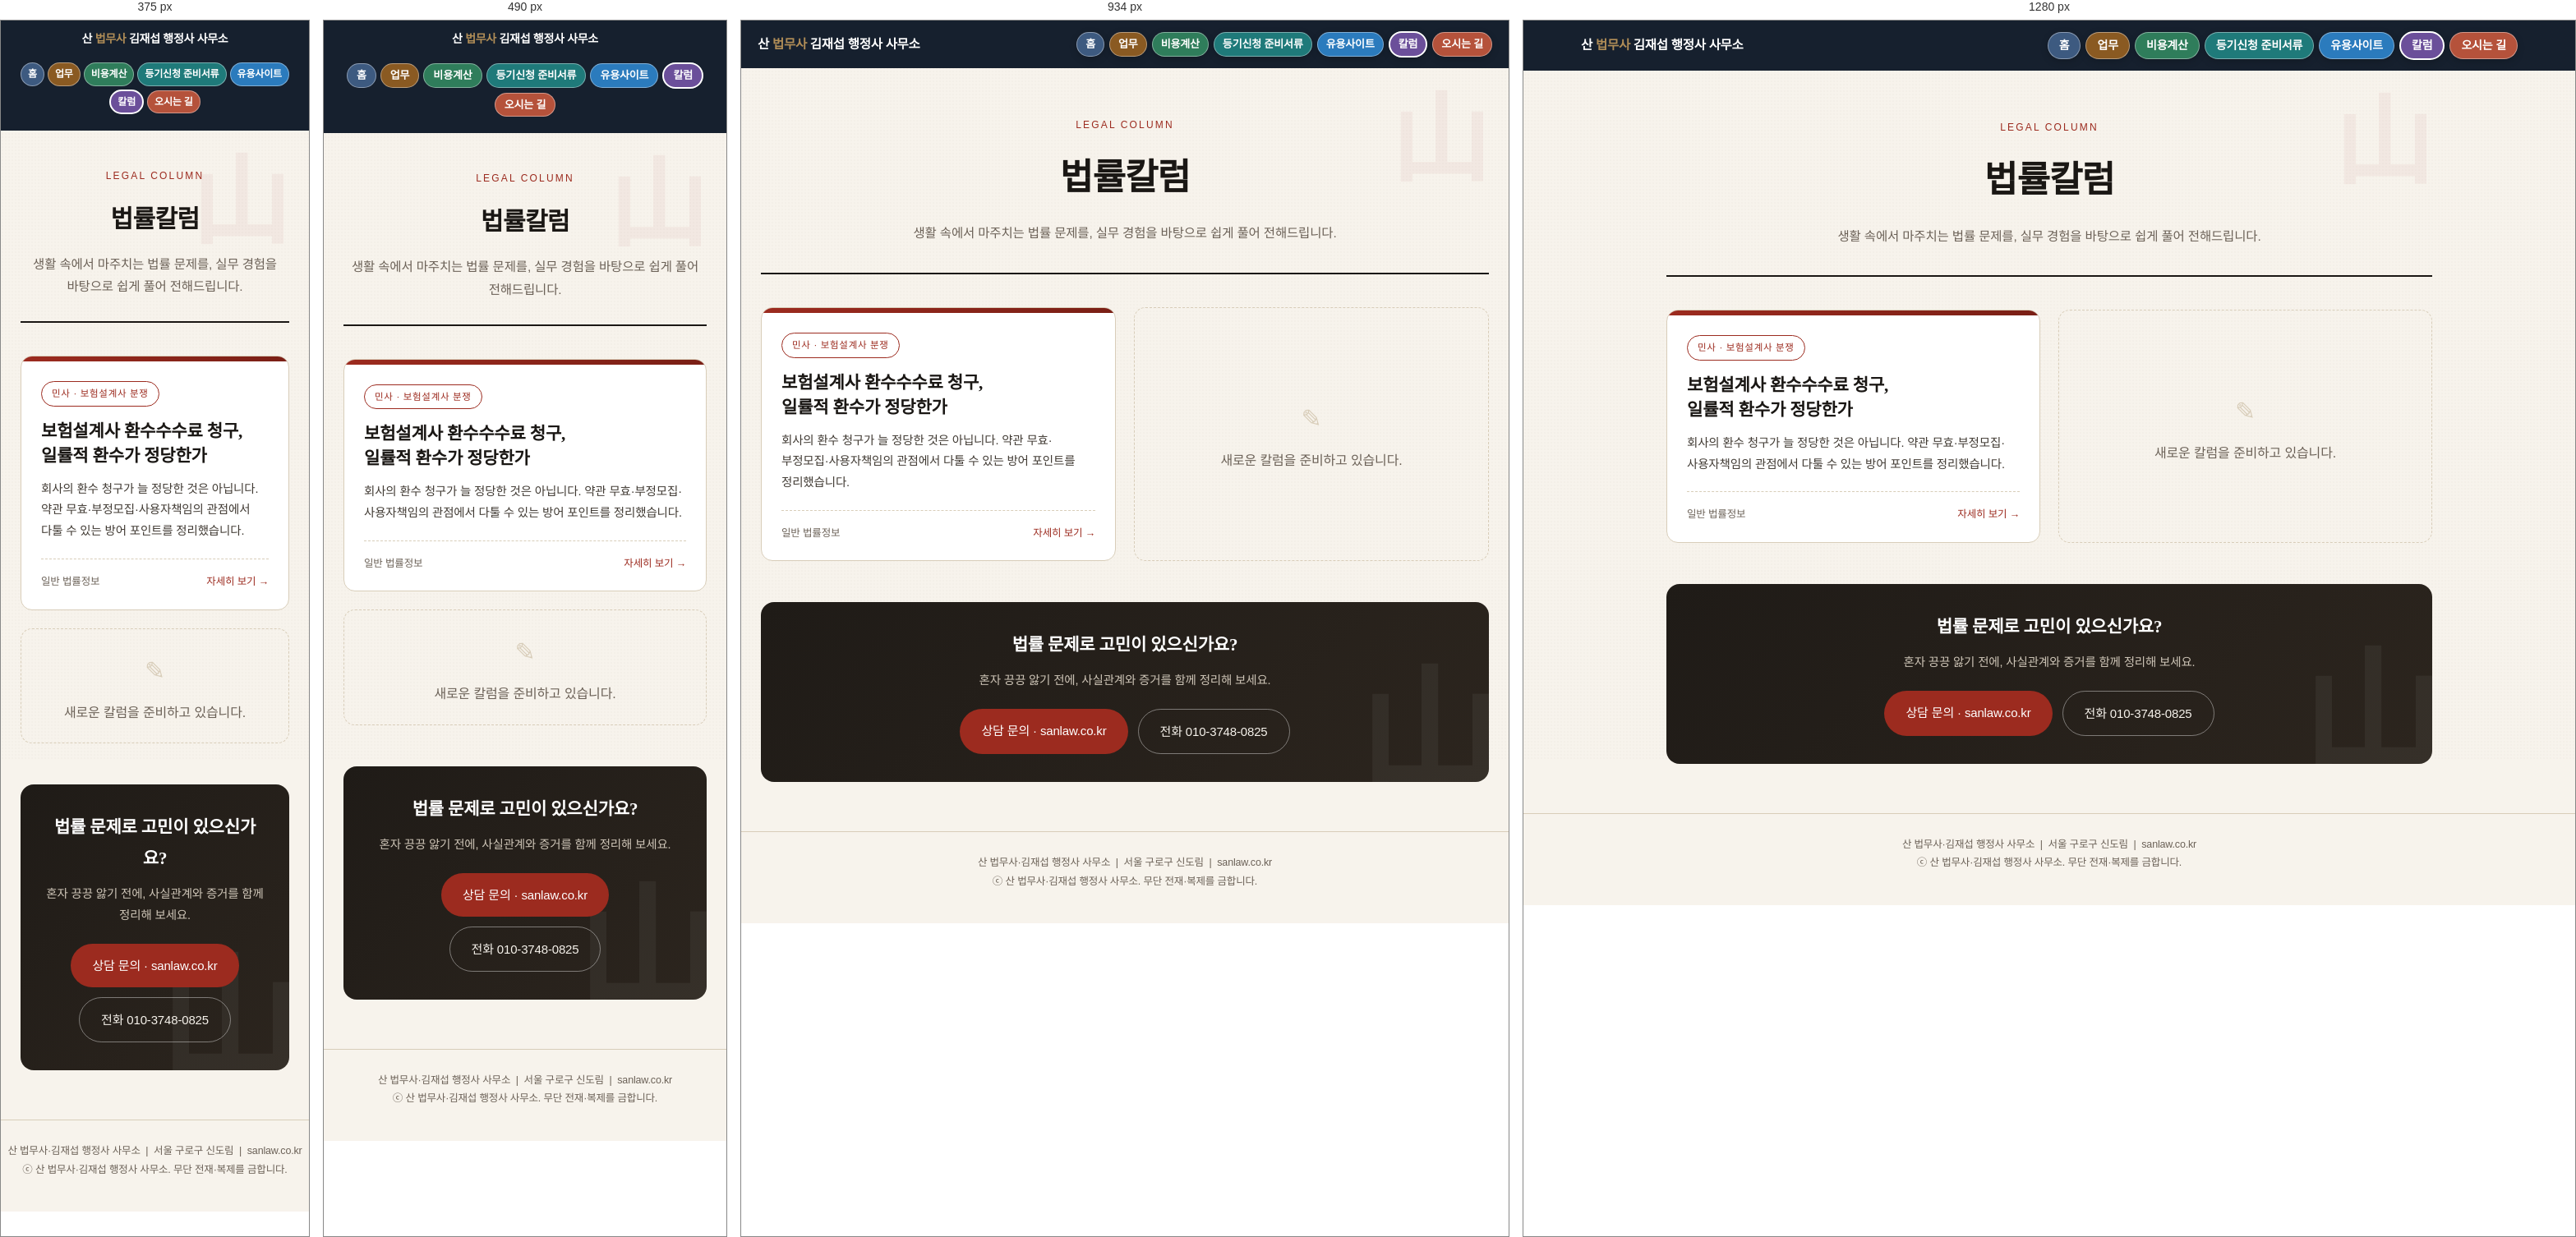
Rendered at 375 px, 490 px, 934 px and 1280 px, left to right.

<!-- file: column.html -->
<!DOCTYPE html>
<html lang="ko">
<head>
<meta charset="UTF-8">
<meta name="viewport" content="width=device-width, initial-scale=1.0">
<title>법률칼럼 | 산 법무사·김재섭 행정사 사무소</title>
<meta name="description" content="산 법무사·김재섭 행정사 사무소가 전하는 생활 속 법률 정보. 민사·상속·가사·행정 등 실무 칼럼을 정리합니다.">
<meta property="og:title" content="법률칼럼 | 산 법무사·김재섭 행정사 사무소">
<meta property="og:description" content="생활 속 법률 정보를 쉽게 풀어 전하는 법률칼럼 모음입니다.">
<meta property="og:type" content="website">
<link rel="preconnect" href="https://fonts.googleapis.com">
<link rel="preconnect" href="https://fonts.gstatic.com" crossorigin>
<link href="https://fonts.googleapis.com/css2?family=Nanum+Myeongjo:wght@400;700;800&family=Noto+Sans+KR:wght@300;400;500;700&display=swap" rel="stylesheet">
<style>
  :root{
    --ink:#1a1714; --ink-soft:#403a33; --paper:#f7f3ec; --paper-2:#efe8dc;
    --line:#d8cdb9; --seal:#9c2b1f; --seal-deep:#7a1f15; --muted:#6b6157;
    --serif:'Nanum Myeongjo', serif; --sans:'Noto Sans KR', sans-serif;
  }
  *{box-sizing:border-box;margin:0;padding:0;}
  html{scroll-behavior:smooth;}
  body{font-family:var(--sans);color:var(--ink);background:var(--paper);line-height:1.8;font-weight:300;-webkit-font-smoothing:antialiased;letter-spacing:-0.01em;}
  body::before{content:"";position:fixed;inset:0;pointer-events:none;z-index:0;background-image:radial-gradient(rgba(120,100,70,0.04) 1px,transparent 1px);background-size:4px 4px;opacity:.6;}

  /* top bar */
  .topbar{border-bottom:1px solid var(--line);background:var(--paper);position:relative;z-index:2;}
  .topbar-inner{max-width:980px;margin:0 auto;padding:18px 24px;display:flex;align-items:center;justify-content:space-between;}
  .brand{display:flex;align-items:center;gap:12px;text-decoration:none;color:var(--ink);}
  .brand .seal{width:42px;height:42px;border-radius:6px;background:var(--seal);color:#fff;display:grid;place-items:center;font-family:var(--serif);font-weight:800;font-size:24px;box-shadow:0 2px 0 var(--seal-deep);}
  .brand .name{font-family:var(--serif);font-weight:700;font-size:17px;line-height:1.3;}
  .brand .name small{display:block;font-family:var(--sans);font-weight:300;font-size:11.5px;color:var(--muted);letter-spacing:0;}
  .topbar .home{font-size:13px;color:var(--muted);text-decoration:none;border:1px solid var(--line);padding:7px 14px;border-radius:30px;transition:.2s;}
  .topbar .home:hover{background:var(--ink);color:var(--paper);border-color:var(--ink);}

  .wrap{max-width:980px;margin:0 auto;padding:0 24px;position:relative;z-index:1;}

  /* page hero */
  .page-hero{padding:54px 0 34px;border-bottom:2px solid var(--ink);text-align:center;position:relative;}
  .page-hero::after{content:"山";position:absolute;right:0;top:30px;font-family:var(--serif);font-size:120px;color:rgba(156,43,31,0.05);font-weight:800;line-height:1;z-index:-1;}
  .page-hero .kicker{display:inline-block;font-size:12px;font-weight:500;letter-spacing:0.18em;color:var(--seal);margin-bottom:14px;}
  .page-hero h1{font-family:var(--serif);font-weight:800;font-size:clamp(30px,5vw,44px);letter-spacing:-0.02em;color:var(--ink);}
  .page-hero p{margin-top:14px;font-size:15.5px;color:var(--muted);word-break:keep-all;}

  /* card grid */
  .grid{display:grid;grid-template-columns:repeat(auto-fill,minmax(300px,1fr));gap:22px;padding:40px 0 20px;}
  .card{
    display:flex;flex-direction:column;background:#fff;border:1px solid var(--line);
    border-radius:14px;overflow:hidden;text-decoration:none;color:var(--ink);
    transition:transform .22s ease,box-shadow .22s ease,border-color .22s ease;
    position:relative;
  }
  .card:hover{transform:translateY(-4px);box-shadow:0 14px 30px rgba(40,30,20,0.10);border-color:#c9b89a;}
  .card .band{height:6px;background:linear-gradient(90deg,var(--seal),var(--seal-deep));}
  .card .pad{padding:24px 24px 22px;display:flex;flex-direction:column;flex:1;}
  .card .tag{align-self:flex-start;font-size:11.5px;font-weight:500;letter-spacing:0.06em;color:var(--seal);border:1px solid var(--seal);border-radius:30px;padding:4px 12px;margin-bottom:16px;}
  .card h2{font-family:var(--serif);font-weight:800;font-size:21px;line-height:1.42;color:var(--ink);word-break:keep-all;margin-bottom:12px;}
  .card .excerpt{font-size:14.5px;color:var(--ink-soft);line-height:1.78;flex:1;word-break:keep-all;}
  .card .foot{margin-top:20px;padding-top:16px;border-top:1px dashed var(--line);display:flex;align-items:center;justify-content:space-between;font-size:12.5px;color:var(--muted);}
  .card .read{color:var(--seal);font-weight:500;}
  .card .read::after{content:" →";transition:.2s;}
  .card:hover .read::after{margin-left:4px;}

  /* empty/coming-soon card */
  .soon{border-style:dashed;background:transparent;align-items:center;justify-content:center;text-align:center;cursor:default;}
  .soon:hover{transform:none;box-shadow:none;border-color:var(--line);}
  .soon .pad{justify-content:center;align-items:center;color:var(--muted);}
  .soon .ico{font-size:30px;color:var(--line);margin-bottom:10px;}

  .cta{margin:30px 0 60px;padding:34px 28px;border-radius:16px;background:linear-gradient(135deg,#1f1b17,#2c251e);color:var(--paper);text-align:center;position:relative;overflow:hidden;}
  .cta::after{content:"山";position:absolute;right:-10px;bottom:-30px;font-family:var(--serif);font-size:170px;color:rgba(255,255,255,0.05);font-weight:800;line-height:1;}
  .cta h3{font-family:var(--serif);color:#fff;font-size:21px;margin-bottom:10px;font-weight:700;}
  .cta p{color:#cfc6b8;font-size:14.5px;margin:0 0 22px;}
  .cta-btns{display:flex;gap:12px;justify-content:center;flex-wrap:wrap;position:relative;z-index:1;}
  .cta a{text-decoration:none;font-size:15px;font-weight:500;padding:13px 26px;border-radius:30px;transition:.22s;}
  .cta .b1{background:var(--seal);color:#fff;} .cta .b1:hover{background:#b6362a;transform:translateY(-2px);}
  .cta .b2{background:transparent;color:var(--paper);border:1px solid rgba(255,255,255,.4);} .cta .b2:hover{background:rgba(255,255,255,.1);}

  footer.site{border-top:1px solid var(--line);padding:26px 0 40px;text-align:center;font-size:12.5px;color:var(--muted);}

  @media (max-width:560px){ .topbar .home{display:none;} .page-hero{padding:40px 0 28px;} }
</style>
<style id="qpill-20261116">
/* 상단 메뉴: 메인과 같은 컬러 알약 5개 + '☰ 전체' (2026-11-16) */
.subbar .slinks{gap:6px!important;align-items:center!important;flex-wrap:wrap!important;justify-content:flex-end!important;overflow:visible!important}
.subbar .slinks .qp{display:inline-flex!important;align-items:center!important;justify-content:center!important;color:#fff!important;font-family:'Pretendard',-apple-system,'Malgun Gothic',sans-serif!important;font-size:14px!important;font-weight:700!important;line-height:1.2!important;padding:7px 13px!important;border-radius:999px!important;border:1px solid rgba(255,255,255,.4)!important;margin:0!important;box-shadow:0 3px 10px rgba(0,0,0,.18);text-decoration:none!important;white-space:nowrap!important;cursor:pointer;transition:background .2s}
.subbar .slinks .q-c1{background:#3d5a80!important}
.subbar .slinks .q-c2{background:#8a5a22!important}
.subbar .slinks .q-c3{background:#2f7d5b!important}
.subbar .slinks .q-c4{background:#2b7bbd!important}
.subbar .slinks .q-c7{background:#b5523b!important}
.subbar .slinks .q-c6{background:#1f7a7a!important}.subbar .slinks .q-c5{background:#6b4f9a!important}
.subbar .slinks .q-all{background:transparent!important;border-color:rgba(255,255,255,.6)!important;box-shadow:none}
.subbar .slinks .qp:hover,.subbar .slinks .qp:focus-visible{background:#16202e!important;border-color:#c9a878!important}
.subbar .slinks .qp[aria-current="page"]{border:2px solid #fff!important}
.sb-panel{position:fixed;top:0;right:0;bottom:0;width:min(300px,82vw);background:#16202e;box-shadow:-12px 0 32px rgba(0,0,0,.35);z-index:3000;display:flex;flex-direction:column;justify-content:center;gap:10px;padding:64px 24px 28px;box-sizing:border-box}
.sb-panel[hidden]{display:none}
.sb-panel a{display:flex;justify-content:center;align-items:center;font:600 16px/1.2 'Pretendard',-apple-system,'Malgun Gothic',sans-serif;color:#7a5230;background:#f6ecd8;border:1px solid #e3cfa8;border-radius:999px;padding:11px 18px;text-decoration:none}
.sb-panel a:hover,.sb-panel a:focus-visible{background:#a47148;border-color:#a47148;color:#fff}
.sb-panel a.cta{background:#c8862d;border-color:#c8862d;color:#fff}
.sb-panel a[aria-current="page"]{outline:2px solid #fff;outline-offset:2px}
.sb-panel .sb-close{position:absolute;top:16px;right:18px;background:none;border:0;color:#fff;font-size:26px;line-height:1;cursor:pointer;padding:6px}
@media (min-width:769px) and (max-width:1100px){.subbar .slinks .qp{font-size:13px!important;padding:6px 10px!important}}
@media (max-width:768px){
  .subbar .slinks{flex-wrap:wrap!important;justify-content:center!important;overflow:visible!important;padding:8px 10px 10px!important;gap:5px!important}
  .subbar .slinks::-webkit-scrollbar{display:none}
  .subbar .slinks .qp{font-size:13px!important;padding:6px 11px!important;box-shadow:none;flex:0 0 auto}
}
@media (max-width:420px){.subbar .slinks{padding-left:6px!important;padding-right:6px!important;gap:4px!important}.subbar .slinks .qp{font-size:12.5px!important;padding:6px 10px!important}}
@media (max-width:380px){.subbar .slinks .qp{font-size:12px!important;padding:6px 8px!important}}
@media (prefers-reduced-motion:reduce){.subbar .slinks .qp{transition:none}}
</style>
</head>
<body>

  <!-- ===== 공통 상단 메뉴 (전 페이지 공통) ===== -->
<style>
.subbar{background:#16202e;padding:13px 0;position:sticky;top:0;z-index:100;font-family:'Pretendard','Malgun Gothic','맑은 고딕',sans-serif}
.subbar .sb-in{max-width:1180px;margin:0 auto;padding:0 20px;display:flex;align-items:center;justify-content:space-between;gap:18px}
.subbar a.sb-logo{color:#fff;text-decoration:none;font-weight:800;font-size:15.5px;white-space:nowrap;letter-spacing:-.3px}
.subbar a.sb-logo .mk{color:#b08d57}
.subbar .slinks{display:flex;align-items:center;gap:18px;overflow-x:auto;-webkit-overflow-scrolling:touch;scrollbar-width:none}
.subbar .slinks::-webkit-scrollbar{display:none}
.subbar .slinks a{color:rgba(255,255,255,.85);font-size:14px;font-weight:500;text-decoration:none;white-space:nowrap;flex-shrink:0;transition:.3s}
.subbar .slinks a:hover{color:#c9a878}
.subbar .slinks a.nav-cta{background:#b08d57;color:#fff;padding:8px 15px;border-radius:2px;font-weight:600}
.subbar .slinks a.nav-cta:hover{background:#c9a878}
@media(max-width:640px){.subbar{padding:10px 0}.subbar .sb-in{flex-direction:column;align-items:stretch;gap:8px;padding:0 12px}.subbar a.sb-logo{text-align:center;font-size:14px}.subbar .slinks{gap:14px}}
@media print{.subbar{display:none}}
</style>
<header class="subbar">
  <div class="sb-in">
    <a href="index.html" class="sb-logo">산 <span class="mk">법무사</span> 김재섭 행정사 사무소</a>
    <nav class="slinks" aria-label="주요 메뉴">
      <a href="index.html" class="qp q-c1">홈</a>
      <a href="index.html#practice" class="qp q-c2">업무</a>
      <a href="tools-calculator.html" class="qp q-c3">비용계산</a>
      <a href="sanlaw_등기원인별_준비서류_검색.html" class="qp q-c6">등기신청 준비서류</a>
      <a href="index.html#gov-links" class="qp q-c4">유용사이트</a>
      <a href="column.html" class="qp q-c5" aria-current="page">칼럼</a>
      <a href="index.html#location" class="qp q-c7">오시는 길</a>
    </nav>
  </div>
</header>

  <div class="wrap">
    <div class="page-hero">
      <span class="kicker">LEGAL COLUMN</span>
      <h1>법률칼럼</h1>
      <p>생활 속에서 마주치는 법률 문제를, 실무 경험을 바탕으로 쉽게 풀어 전해드립니다.</p>
    </div>

    <div class="grid">

      <!-- ===== 칼럼 카드 1 ===== -->
      <a class="card" href="/column-insurance-clawback.html">
        <div class="band"></div>
        <div class="pad">
          <span class="tag">민사 · 보험설계사 분쟁</span>
          <h2>보험설계사 환수수수료 청구,<br>일률적 환수가 정당한가</h2>
          <p class="excerpt">회사의 환수 청구가 늘 정당한 것은 아닙니다. 약관 무효·부정모집·사용자책임의 관점에서 다툴 수 있는 방어 포인트를 정리했습니다.</p>
          <div class="foot">
            <span>일반 법률정보</span>
            <span class="read">자세히 보기</span>
          </div>
        </div>
      </a>

      <!-- ===== 새 칼럼 추가 방법 =====
           아래 한 칸(주석 시작 표시와 끝 표시 사이)을 통째로 복사해서
           이 위쪽 "칼럼 카드 1" 아래에 붙여넣은 뒤,
           href / tag / h2 / excerpt 네 군데 내용만 바꾸면 새 카드가 생깁니다.
           복사할 때는 맨 앞의 [복사시작] 줄과 맨 뒤의 [복사끝] 줄은 빼고,
           가운데 a 태그 부분만 붙여넣으세요. =====

      [복사시작]
      <a class="card" href="새-칼럼-파일명.html">
        <div class="band"></div>
        <div class="pad">
          <span class="tag">분류 - 세부분류</span>
          <h2>여기에 칼럼 제목</h2>
          <p class="excerpt">여기에 한두 문장으로 칼럼 요약.</p>
          <div class="foot">
            <span>일반 법률정보</span>
            <span class="read">자세히 보기</span>
          </div>
        </div>
      </a>
      [복사끝]
      ===== 추가 방법 끝 ===== -->

      <!-- 준비중 안내 카드 (칼럼이 쌓이면 이 카드 한 줄을 지우셔도 됩니다) -->
      <div class="card soon">
        <div class="pad">
          <div class="ico">✎</div>
          <div>새로운 칼럼을 준비하고 있습니다.</div>
        </div>
      </div>

    </div>

    <div class="cta">
      <h3>법률 문제로 고민이 있으신가요?</h3>
      <p>혼자 끙끙 앓기 전에, 사실관계와 증거를 함께 정리해 보세요.</p>
      <div class="cta-btns">
        <a class="b1" href="https://sanlaw.co.kr">상담 문의 · sanlaw.co.kr</a>
        <a class="b2" href="tel:010-3748-0825">전화 010-3748-0825</a>
      </div>
    </div>
  </div>

  <footer class="site">
    산 법무사·김재섭 행정사 사무소 &nbsp;|&nbsp; 서울 구로구 신도림 &nbsp;|&nbsp; sanlaw.co.kr<br>
    ⓒ 산 법무사·김재섭 행정사 사무소. 무단 전재·복제를 금합니다.
  </footer>

</body>
</html>